Run: headless pygame with SDL's dummy video driver; simulated clock (each Clock.tick advances the game by its frame time, no real sleeping); random seed 0; keys injected as events and as key.get_pressed() state; mouse plan: one left click at the window centre at the start of phase 2, then a move to the lower-right quarter at the start of phase 3.
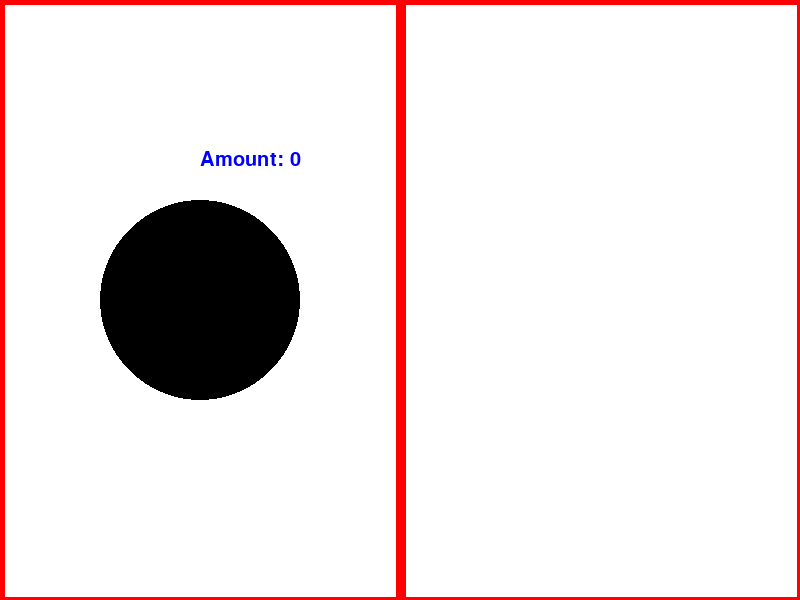
Frame 1 of 4 · flips 1–60 · no input
Frame 2 of 4 · flips 61–180 · clicked the window centre · tapped SPACE, RETURN · held RIGHT (→), D · screen unchanged from frame 1, image omitted
Frame 3 of 4 · flips 181–300 · moved the mouse to the lower-right quarter · held DOWN (↓), S · screen unchanged from frame 2, image omitted
Frame 4 of 4 · flips 301–420 · held LEFT (←), A, UP (↑), W · screen unchanged from frame 3, image omitted

The pygame program that drew these frames:

import pygame
import sys
import random
import time
import math


def distance(point1, point2):
    point1_x = point1[0]
    point2_x = point2[0]
    point1_y = point1[1]
    point2_y = point2[1]
    return math.sqrt((point1_x - point2_x)**2 + (point1_y - point2_y)**2)

def main():
    pygame.init()
    pygame.display.set_caption("NGU's Project")
    screen = pygame.display.set_mode((800, 600))
    amount = 0
    amount_click = 1
    clock = pygame.time.Clock()
    while True:
        clock.tick(60)
        for event in pygame.event.get():
            if event.type == pygame.QUIT:
                sys.exit()
            if event.type == pygame.MOUSEBUTTONDOWN:
                mousepos = pygame.mouse.get_pos()
                distance1 = distance(mousepos, (screen.get_width()//4, screen.get_height()//2))
                if distance1 < screen.get_width()//8:
                    amount = amount + amount_click

        screen.fill((255, 255, 255))

        pygame.draw.line(screen, (255, 0, 0), (screen.get_width() // 2, 0), (screen.get_width() // 2, screen.get_height()),
                         10)
        pygame.draw.line(screen, (255, 0, 0), (0, 0), (screen.get_width(), 0),
                         8)
        pygame.draw.line(screen, (255, 0, 0), (0, 0), (0, screen.get_height()),
                         8)
        pygame.draw.line(screen, (255, 0, 0), (0, screen.get_height()), (screen.get_width(), screen.get_height()),
                         8)
        pygame.draw.line(screen, (255, 0, 0), (screen.get_width(), 0), (screen.get_width(), screen.get_height()),
                         8)
        pygame.draw.circle(screen, (0, 0, 0), (screen.get_width()/4, screen.get_height()/2), screen.get_width()/8)
        font2 = pygame.font.SysFont("Arial", 30)
        caption2 = font2.render("Amount: " + str(amount), True, (0, 0, 255))
        screen.blit(caption2, (screen.get_width()//4, screen.get_height()//4))
        pygame.display.update()


main()
